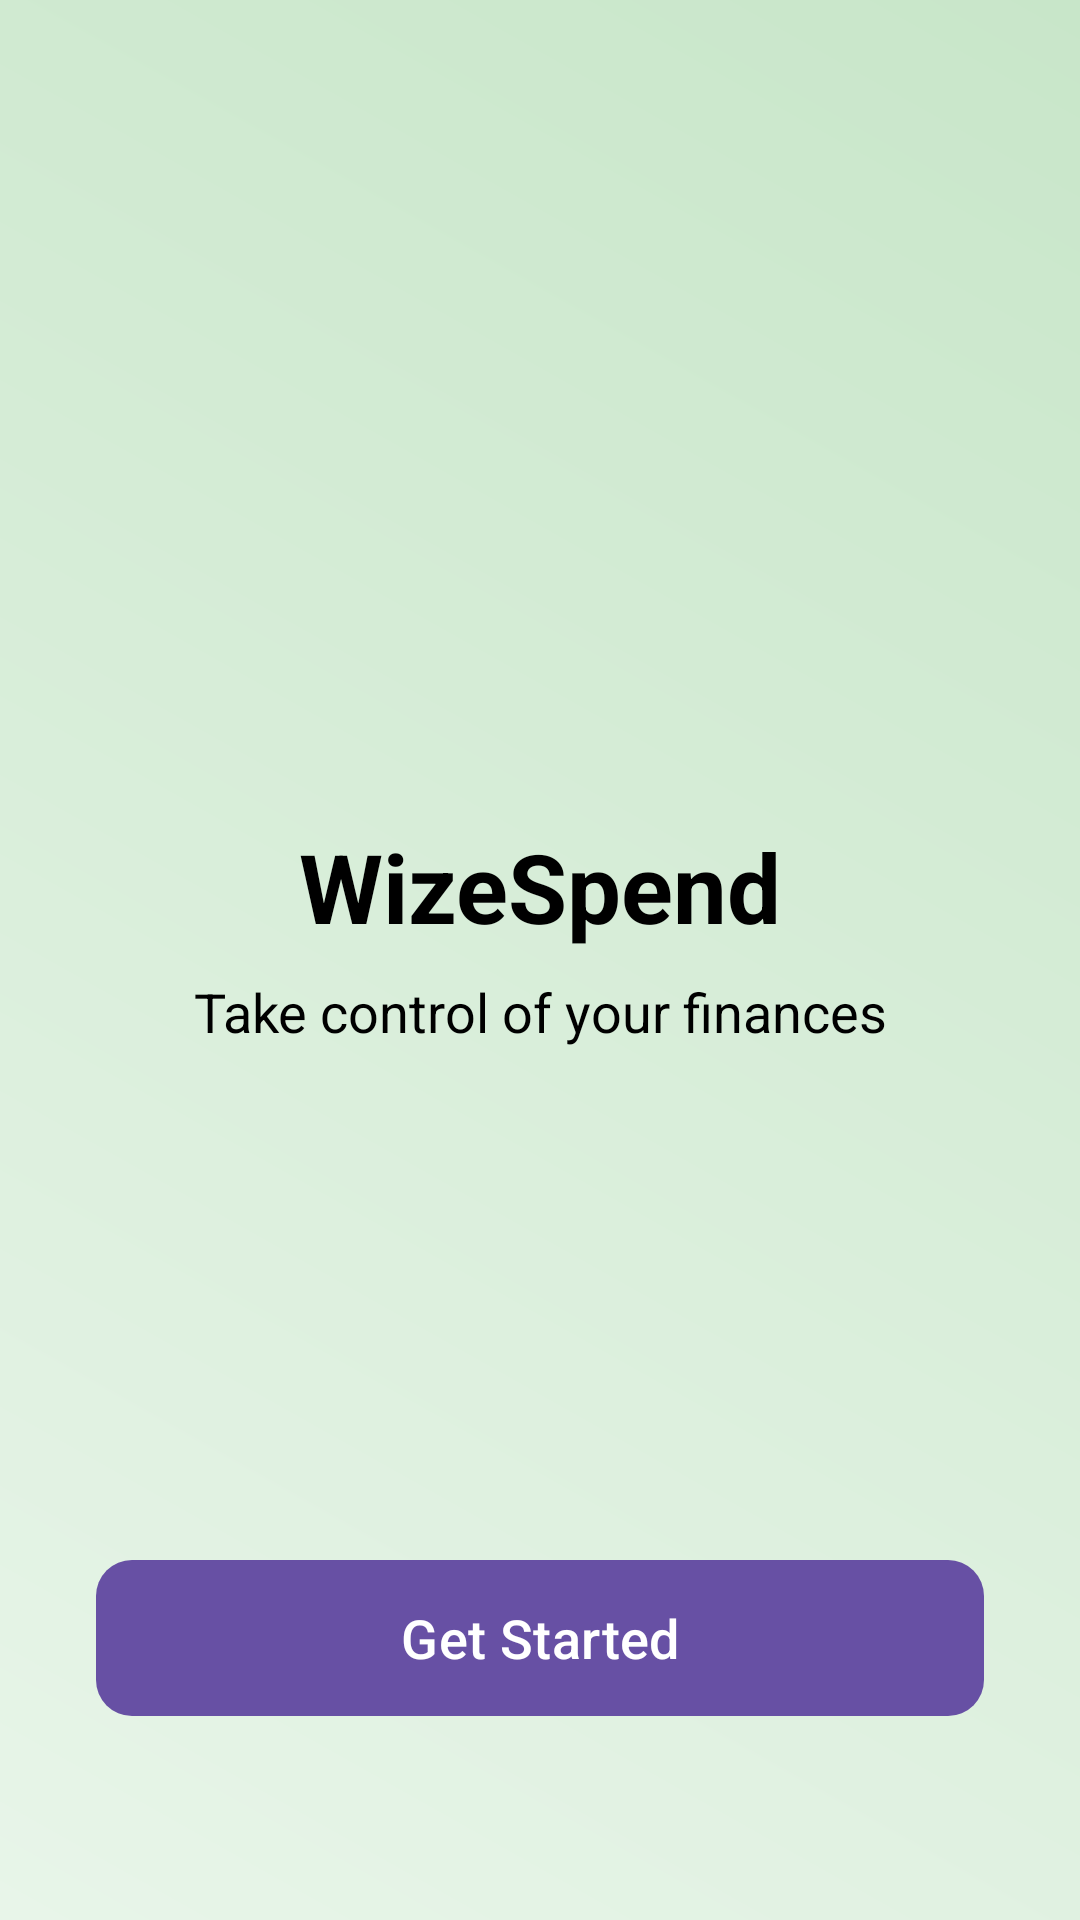

Here is an Android app screen rendered from its layout file. Give the layout XML and the strings, colors and styles it references.
<!-- AndroidManifest.xml: application theme Theme.WIZESPENDD -->
<!-- res/layout/activity_main.xml -->
<?xml version="1.0" encoding="utf-8"?>
<androidx.constraintlayout.widget.ConstraintLayout xmlns:android="http://schemas.android.com/apk/res/android"
    xmlns:app="http://schemas.android.com/apk/res-auto"
    xmlns:tools="http://schemas.android.com/tools"
    android:layout_width="match_parent"
    android:layout_height="match_parent"
    android:background="@drawable/bg_gradient"
    tools:context=".MainActivity">

    <ImageView
        android:id="@+id/ivLogo"
        android:layout_width="150dp"
        android:layout_height="150dp"
        android:layout_marginTop="100dp"
        android:src="@mipmap/ic_launcher"
        app:layout_constraintEnd_toEndOf="parent"
        app:layout_constraintStart_toStartOf="parent"
        app:layout_constraintTop_toTopOf="parent" />

    <TextView
        android:id="@+id/tvAppName"
        android:layout_width="wrap_content"
        android:layout_height="wrap_content"
        android:layout_marginTop="24dp"
        android:text="WizeSpend"
        android:textColor="@color/text_primary"
        android:textSize="32sp"
        android:textStyle="bold"
        app:layout_constraintEnd_toEndOf="parent"
        app:layout_constraintStart_toStartOf="parent"
        app:layout_constraintTop_toBottomOf="@+id/ivLogo" />

    <TextView
        android:id="@+id/tvSlogan"
        android:layout_width="wrap_content"
        android:layout_height="wrap_content"
        android:layout_marginTop="8dp"
        android:text="Take control of your finances"
        android:textColor="@color/text_primary"
        android:textSize="18sp"
        app:layout_constraintEnd_toEndOf="parent"
        app:layout_constraintStart_toStartOf="parent"
        app:layout_constraintTop_toBottomOf="@+id/tvAppName" />

    <com.google.android.material.button.MaterialButton
        android:id="@+id/btnGetStarted"
        android:layout_width="match_parent"
        android:layout_height="60dp"
        android:layout_marginHorizontal="32dp"
        android:layout_marginBottom="64dp"
        android:text="Get Started"
        android:textAllCaps="false"
        android:textSize="18sp"
        app:cornerRadius="12dp"
        app:layout_constraintBottom_toBottomOf="parent"
        app:layout_constraintEnd_toEndOf="parent"
        app:layout_constraintStart_toStartOf="parent" />

</androidx.constraintlayout.widget.ConstraintLayout>
<!-- resources referenced by this layout -->
<resources>
  <color name="text_primary">#000000</color>
  <!-- drawable bg_gradient (drawable) -->
  <?xml version="1.0" encoding="utf-8"?>
  <shape xmlns:android="http://schemas.android.com/apk/res/android"
      android:shape="rectangle">
      <gradient
          android:startColor="@color/bg_start"
          android:endColor="@color/bg_end"
          android:angle="45" />
  </shape>
  <style name="Theme.WIZESPENDD" parent="Base.Theme.WIZESPENDD" />
  <color name="bg_start">#E8F5E9</color>
  <color name="bg_end">#C8E6C9</color>
  <style name="Base.Theme.WIZESPENDD" parent="Theme.Material3.DayNight.NoActionBar">
          
          
      </style>
</resources>
